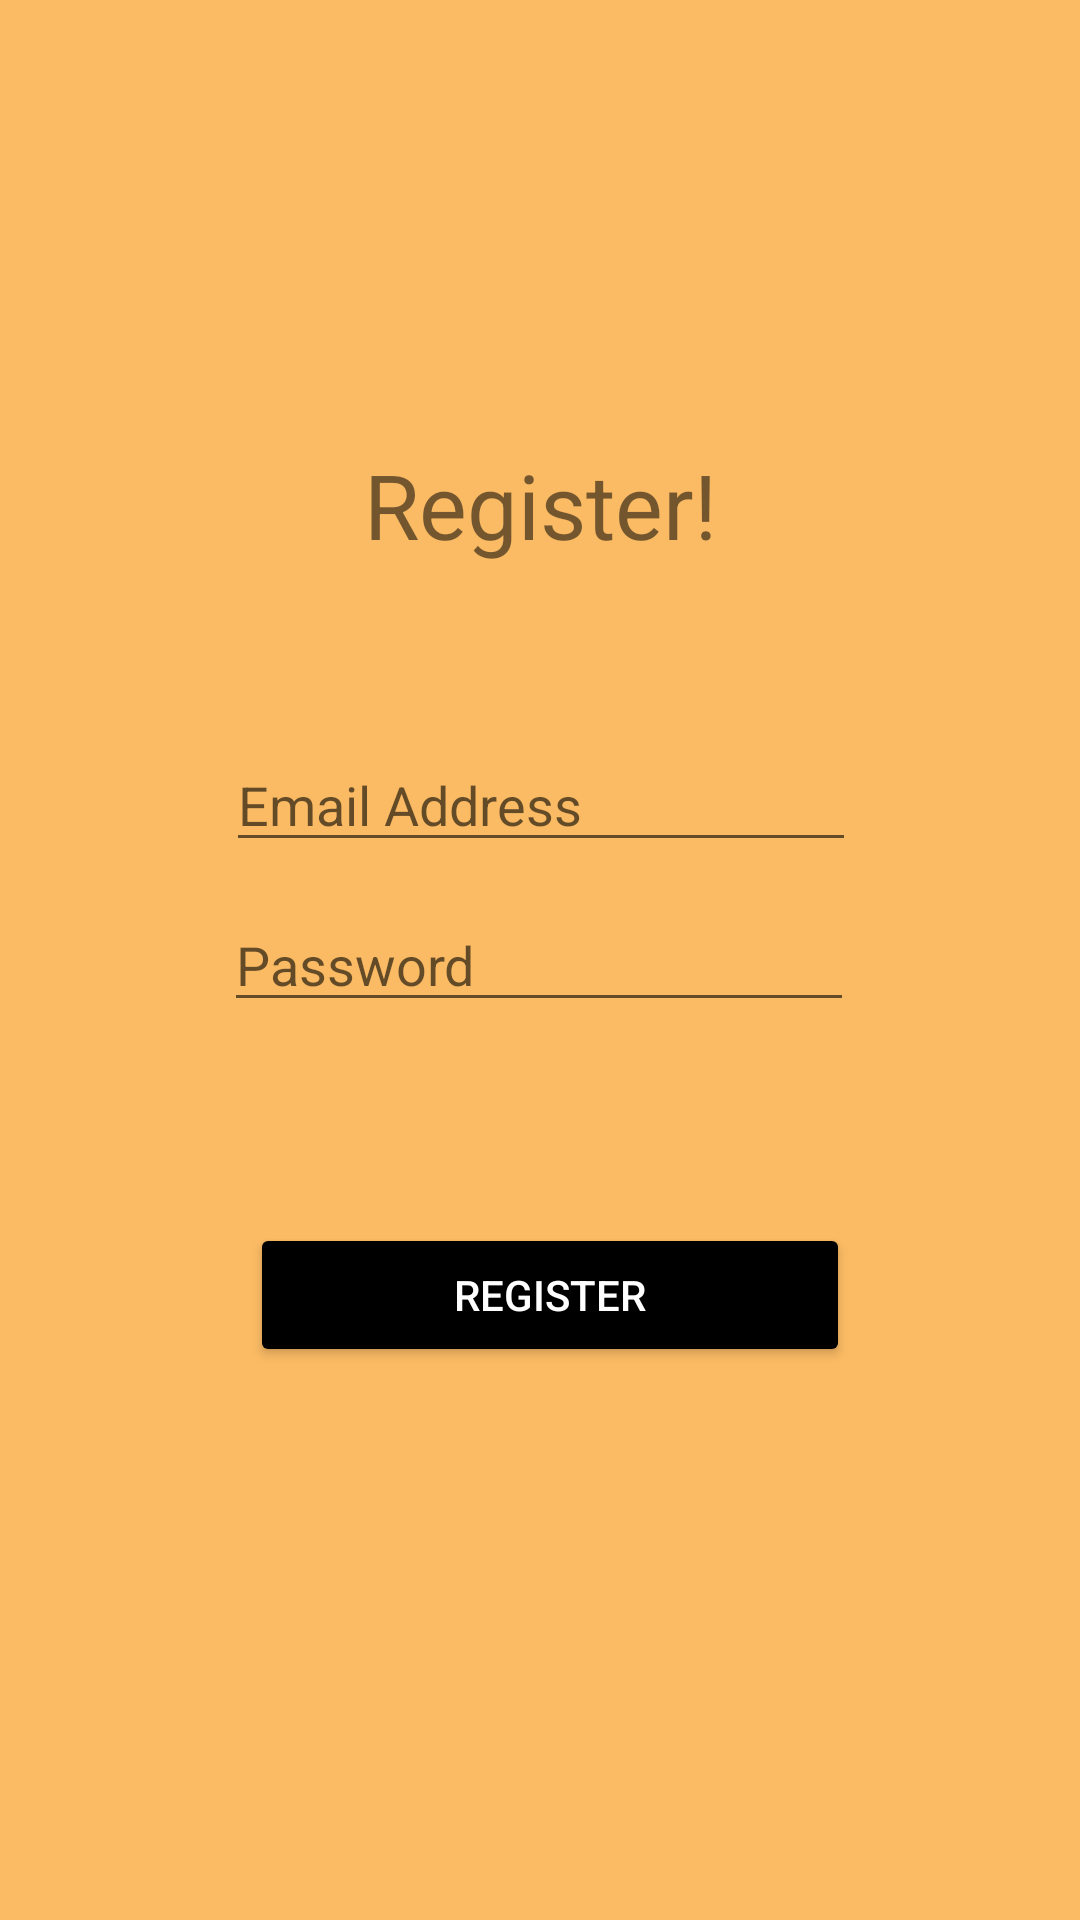

Write the Android layout XML for this screen, with the resource values it uses.
<!-- AndroidManifest.xml: application theme Theme.ScannGo -->
<!-- res/layout/activity_register.xml -->
<?xml version="1.0" encoding="utf-8"?>
<androidx.constraintlayout.widget.ConstraintLayout xmlns:android="http://schemas.android.com/apk/res/android"
    xmlns:app="http://schemas.android.com/apk/res-auto"
    xmlns:tools="http://schemas.android.com/tools"
    android:layout_width="match_parent"
    android:layout_height="match_parent"
    tools:context=".Register"
    android:background="@color/bgcolour">

    <TextView
        android:id="@+id/textView3"
        android:layout_width="wrap_content"
        android:layout_height="wrap_content"
        android:layout_marginTop="148dp"
        android:text="Register!"
        android:textSize="30dp"
        app:layout_constraintEnd_toEndOf="parent"
        app:layout_constraintStart_toStartOf="parent"
        app:layout_constraintTop_toTopOf="parent" />

    <EditText
        android:id="@+id/emailAdd"
        android:layout_width="wrap_content"
        android:layout_height="wrap_content"
        android:layout_marginBottom="12dp"
        android:ems="10"
        android:hint="Email Address"
        android:inputType="textPersonName"
        app:layout_constraintBottom_toTopOf="@+id/password2"
        app:layout_constraintEnd_toEndOf="parent"
        app:layout_constraintHorizontal_bias="0.502"
        app:layout_constraintStart_toStartOf="parent" />

    <EditText
        android:id="@+id/password2"
        android:layout_width="wrap_content"
        android:layout_height="wrap_content"
        android:ems="10"
        android:hint="Password"
        android:inputType="textPassword"
        app:layout_constraintBottom_toBottomOf="parent"
        app:layout_constraintEnd_toEndOf="parent"
        app:layout_constraintHorizontal_bias="0.497"
        app:layout_constraintStart_toStartOf="parent"
        app:layout_constraintTop_toTopOf="parent" />

    <Button
        android:id="@+id/register2"
        android:layout_width="200dp"
        android:layout_height="wrap_content"
        android:backgroundTint="@color/black"
        android:text="Register"
        android:textColor="@color/white"

        app:layout_constraintBottom_toBottomOf="parent"
        app:layout_constraintEnd_toEndOf="parent"
        app:layout_constraintHorizontal_bias="0.521"
        app:layout_constraintStart_toStartOf="parent"
        app:layout_constraintTop_toBottomOf="@+id/password2"
        app:layout_constraintVertical_bias="0.266" />

</androidx.constraintlayout.widget.ConstraintLayout>
<!-- resources referenced by this layout -->
<resources>
  <color name="bgcolour">#FBBB64</color>
  <color name="black">#FF000000</color>
  <color name="white">#FFFFFFFF</color>
  <style name="Theme.ScannGo" parent="Theme.MaterialComponents.DayNight.DarkActionBar">
          
          <item name="colorPrimary">@color/purple_500</item>
          <item name="colorPrimaryVariant">@color/purple_700</item>
          <item name="colorOnPrimary">@color/white</item>
          
          <item name="colorSecondary">@color/teal_200</item>
          <item name="colorSecondaryVariant">@color/teal_700</item>
          <item name="colorOnSecondary">@color/black</item>
          
          <item name="android:statusBarColor" tools:targetApi="l">?attr/colorPrimaryVariant</item>
          
      </style>
  <color name="purple_500">#FF6200EE</color>
  <color name="purple_700">#FF3700B3</color>
  <color name="teal_200">#FF03DAC5</color>
  <color name="teal_700">#FF018786</color>
</resources>
